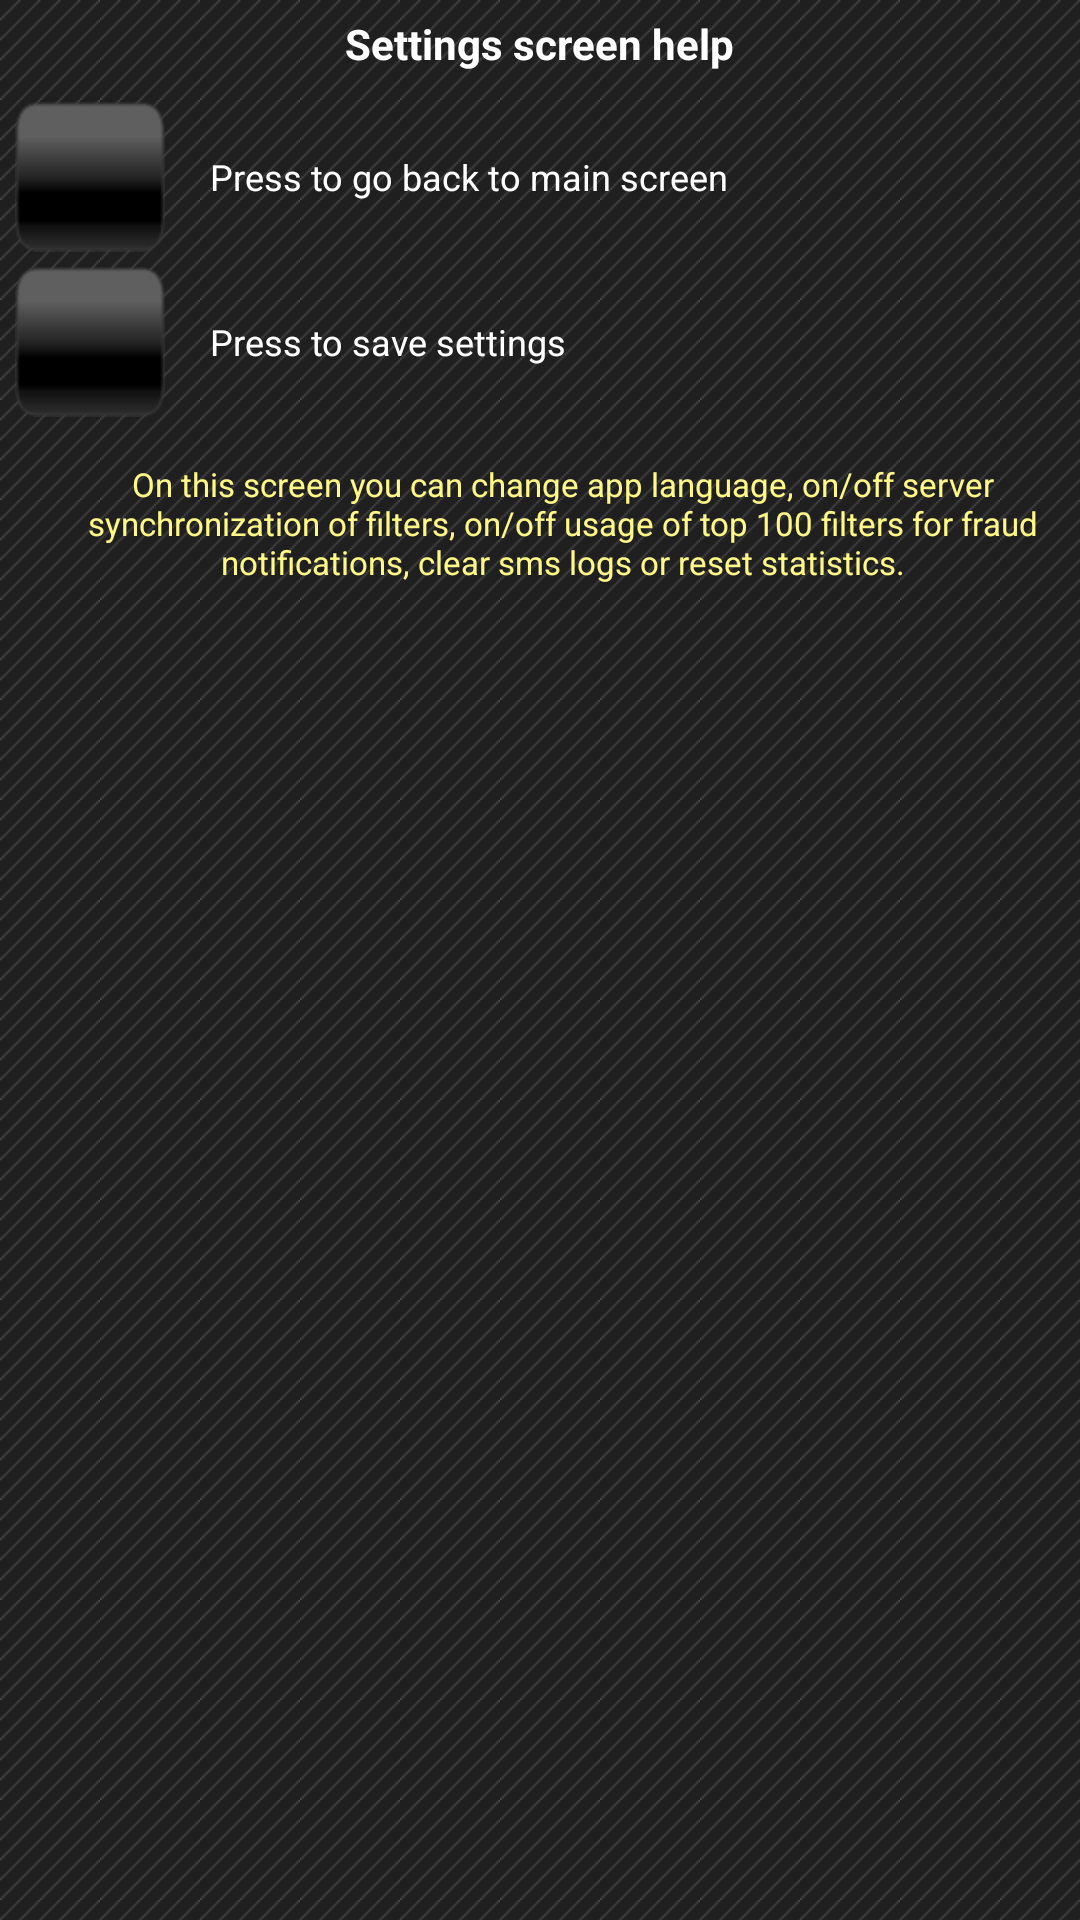

The Android layout XML behind this screen, and the referenced resources:
<!-- AndroidManifest.xml: application theme AppTheme -->
<!-- res/layout/dialog_help_settings.xml -->
<?xml version="1.0" encoding="utf-8"?>
<LinearLayout xmlns:a="http://schemas.android.com/apk/res/android"
    a:id="@+id/help_layout"
    a:layout_width="match_parent"
    a:layout_height="match_parent"
    a:gravity="center_horizontal"
    a:minWidth="250dp"
    a:orientation="vertical"
    a:padding="5dp" >

    <TextView
        style="@style/DialogHeaderText"
        a:layout_marginBottom="10dp"
        a:text="@string/help_settings" />

    <ScrollView
        a:layout_width="match_parent"
        a:layout_height="match_parent"
        a:padding="0dp" >

        <LinearLayout
            a:layout_width="match_parent"
            a:layout_height="wrap_content"
            a:orientation="vertical" >

            <LinearLayout style="@style/HelpItemLayout" >

                <ImageButton
                    style="@style/BackButton"
                    a:contentDescription="@string/default_text"/>                

                <TextView
                    style="@style/HelpFont"
                    a:text="@string/back_button_help" />
            </LinearLayout>
            
            <LinearLayout style="@style/HelpItemLayout" >

                <ImageButton
                    style="@style/OkButton"
                    a:layout_marginLeft="0dp"
                    a:contentDescription="@string/default_text"/>

                <TextView
                    style="@style/HelpFont"
                    a:text="@string/save_button_help" />
            </LinearLayout>           

            <TextView
                style="@style/HelpFontSmall"
                a:text="@string/settings_help" />
        </LinearLayout>
    </ScrollView>

</LinearLayout>
<!-- resources referenced by this layout -->
<resources>
  <string name="back_button_help">Press to go back to main screen</string>
  <string name="default_text">default</string>
  <string name="help_settings">Settings screen help</string>
  <string name="save_button_help">Press to save settings</string>
  <string name="settings_help">On this screen you can change app language, on/off server synchronization of filters, on/off usage of top 100 filters for fraud notifications, clear sms logs or reset statistics.</string>
  <style name="BackButton" parent="BottomPanelButton">
          <item name="android:src">@drawable/back_selector</item>
          <item name="android:layout_marginLeft">0dp</item>
      </style>
  <style name="HelpFont" parent="StatisticsFont">        
          <item name="android:textSize">12sp</item>
          <item name="android:textStyle">normal</item>
          <item name="android:layout_marginLeft">15dp</item>        
      </style>
  <style name="HelpFontSmall" parent="HelpFont">        
          <item name="android:textSize">11sp</item>        
          <item name="android:layout_marginTop">10dp</item>
          <item name="android:gravity">center_horizontal</item>
          <item name="android:textColor">#FFF887</item>
      </style>
  <style name="HelpItemLayout">
          <item name="android:orientation">horizontal</item>
          <item name="android:layout_marginBottom">5dp</item>
          <item name="android:layout_width">match_parent</item>
          <item name="android:layout_height">wrap_content</item>
          <item name="android:gravity">center_vertical</item>
      </style>
  <style name="OkButton" parent="BottomPanelButton">
          <item name="android:src">@drawable/passed</item>
          <item name="android:padding">7dp</item>
      </style>
  <style name="AppTheme" parent="android:Theme">
          <item name="android:windowBackground">@drawable/activity_background</item>
          <item name="android:windowNoTitle">true</item>
      </style>
  <style name="BottomPanelButton" parent="BlackButton">
          <item name="android:layout_marginLeft">20dp</item>
          <item name="android:layout_width">50dp</item>
      </style>
  <!-- drawable back_selector (drawable-hdpi) -->
  <?xml version="1.0" encoding="utf-8"?>
  <selector xmlns:android="http://schemas.android.com/apk/res/android">
  	<item android:drawable="@drawable/back" android:state_selected="true"></item>
      <item android:drawable="@drawable/back_pressed" android:state_pressed="true"></item>
      <item android:drawable="@drawable/back"></item>
  </selector>
  <style name="StatisticsFont">
          <item name="android:layout_width">match_parent</item>
          <item name="android:layout_height">wrap_content</item>
          <item name="android:gravity">left</item>
          <item name="android:textAppearance">?android:attr/textAppearance</item>
          <item name="android:textStyle">bold</item>
          <item name="android:textSize">12sp</item>
          <item name="android:typeface">sans</item>
      </style>
  <!-- drawable activity_background (drawable-hdpi) -->
  <?xml version="1.0" encoding="utf-8"?>
  <bitmap xmlns:android="http://schemas.android.com/apk/res/android"
      android:src="@drawable/activity_background_img"
      android:tileMode="repeat" />
  <!-- drawable button_selector (drawable-hdpi) -->
  <?xml version="1.0" encoding="utf-8"?>
  <selector xmlns:android="http://schemas.android.com/apk/res/android">
  	<item android:drawable="@drawable/button_normal" android:state_selected="true"></item>
      <item android:drawable="@drawable/button_pressed" android:state_pressed="true"></item>
      <item android:drawable="@drawable/button_normal"></item>
  </selector>
  <!-- drawable button_text_color (drawable-hdpi) -->
  <?xml version="1.0" encoding="utf-8"?>
  <selector xmlns:android="http://schemas.android.com/apk/res/android">
      <item android:state_selected="true" android:color="@android:color/white"/>    
      <item android:state_pressed="true" android:color="@android:color/darker_gray"/>
      <item android:color="@android:color/white"/>
  </selector>
</resources>
